Dataset: Automatic-Classification-of-Paper-Currencies (GitHub, laylaa7/Automatic-Classification-of-Paper-Currencies). Classes: 1 denomination back, 1 denomination front, 10 denomination back, 10 denomination front, 20 denomination back, 20 denomination front, 5 denomination back, 5 denomination front, 50 denomination back, 50 denomination front.

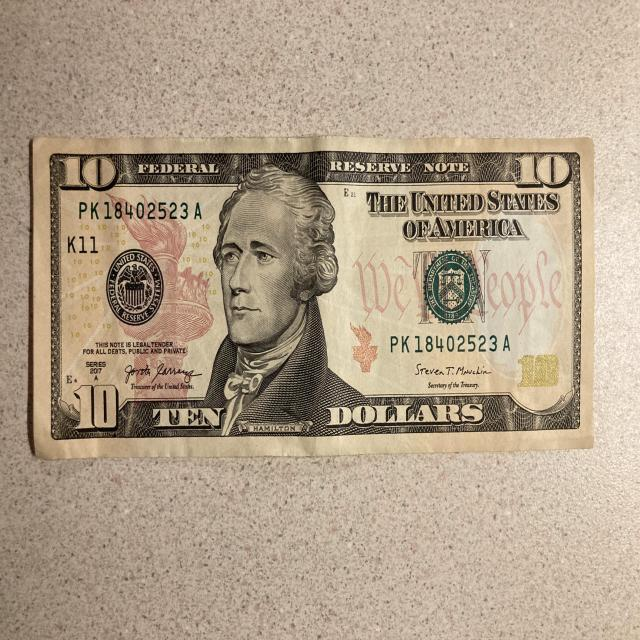
Label: 10 denomination front

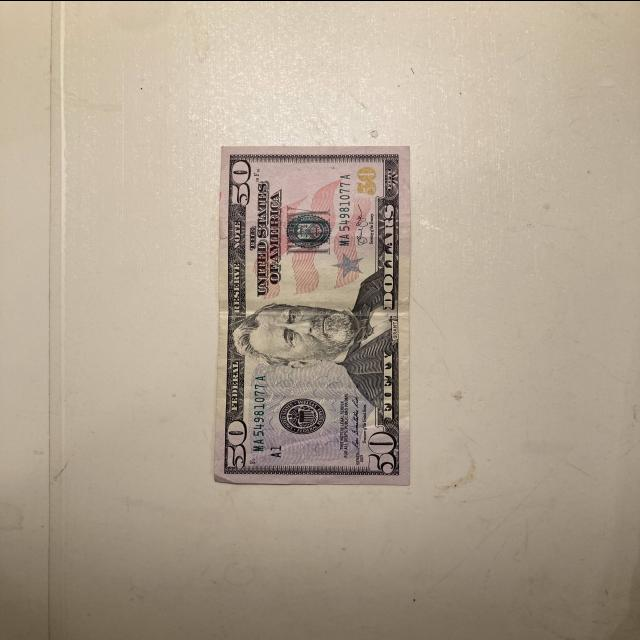
Label: 50 denomination front

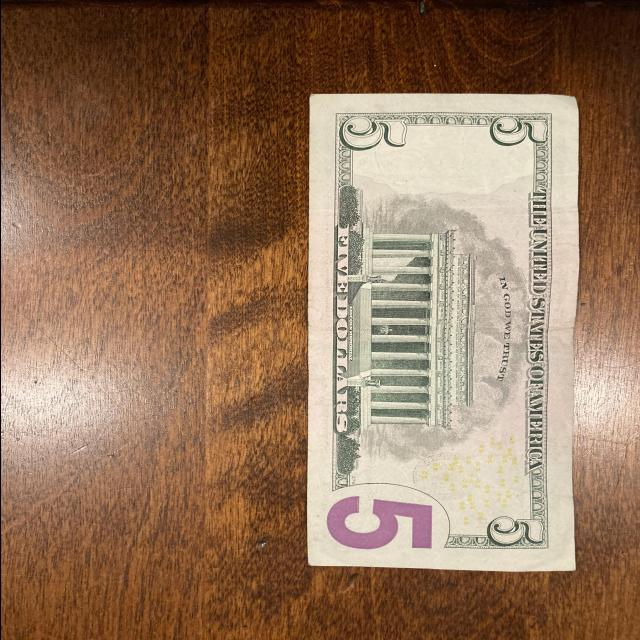
Label: 5 denomination back

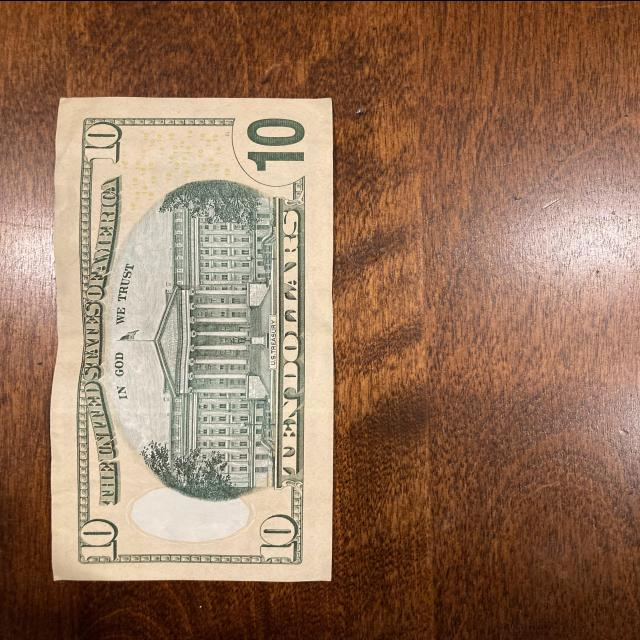
Label: 10 denomination back

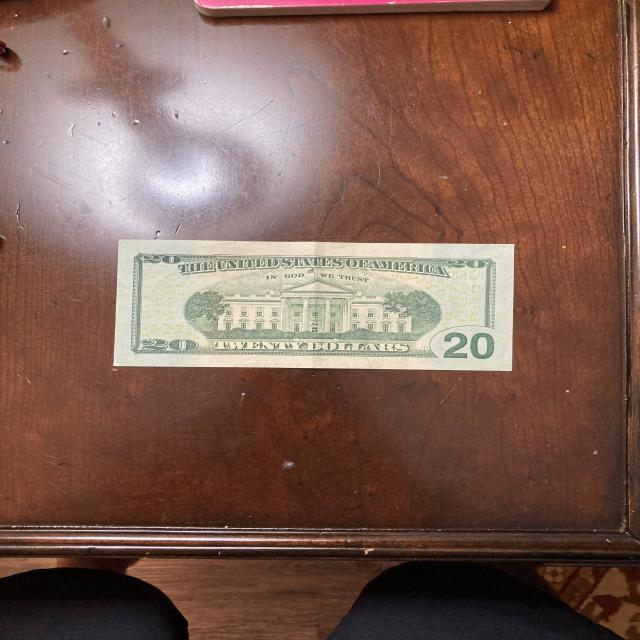
Label: 20 denomination back

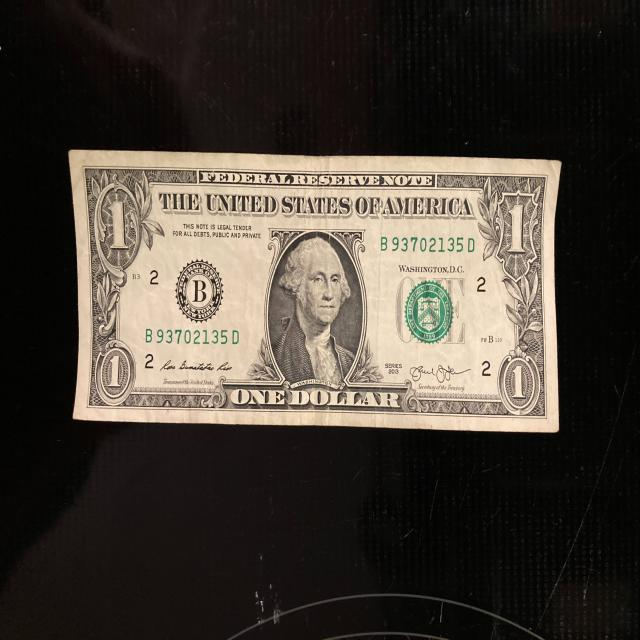
Label: 1 denomination front
